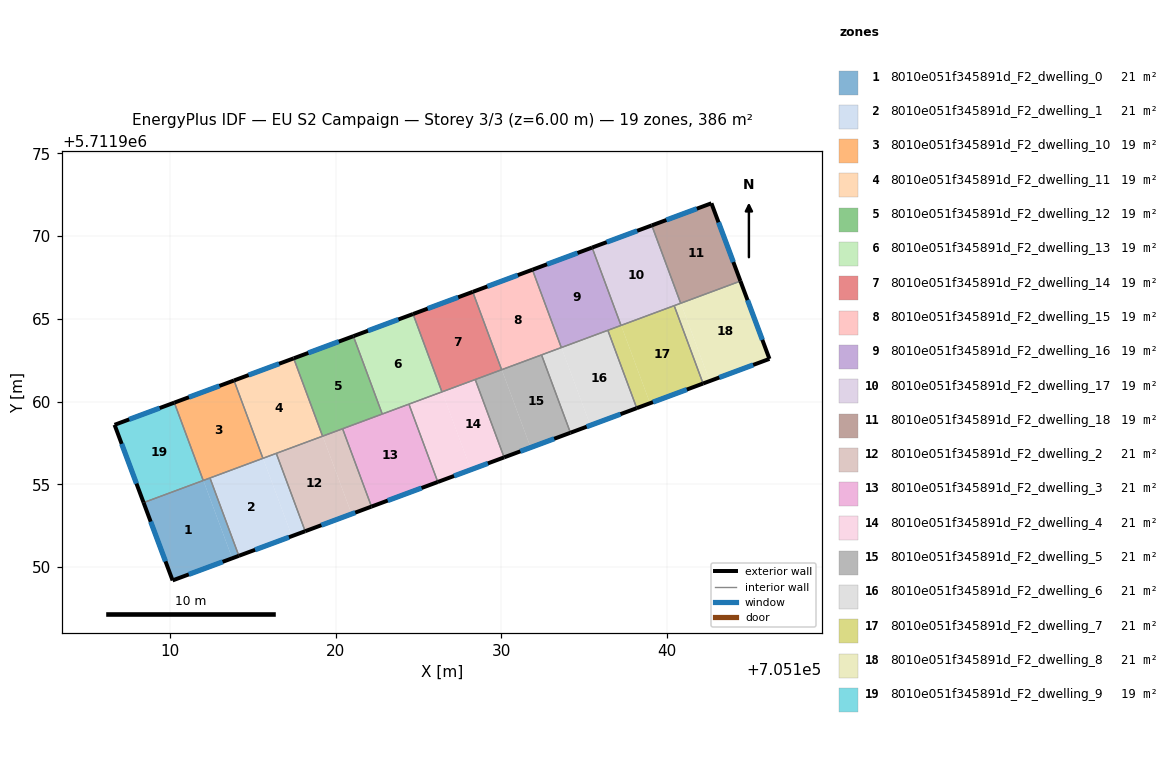
=== STOREY PLAN SPEC (per zone: floor XY polygon, exterior-wall plan segments, windows/doors) ===
zone 1: 8010e051f345891d_F2_dwelling_0  (21.4 m²)
  floor: (705111.99, 5711955.23) (705113.74, 5711950.53) (705110.14, 5711949.19) (705108.38, 5711953.89)
  floor: (705112.39, 5711955.38) (705114.14, 5711950.68) (705113.74, 5711950.53) (705111.99, 5711955.23)
  exterior wall: (705110.14, 5711949.19) – (705114.14, 5711950.68)  [4.3 m]
    window: (705111.12, 5711949.55) – (705113.16, 5711950.31)  [3.3 m²]
  exterior wall: (705108.38, 5711953.89) – (705110.14, 5711949.19)  [5.0 m]
    window: (705108.81, 5711952.74) – (705109.71, 5711950.34)  [3.9 m²]
  interior walls: 3
zone 2: 8010e051f345891d_F2_dwelling_1  (21.4 m²)
  floor: (705115.60, 5711956.57) (705117.34, 5711951.87) (705114.14, 5711950.68) (705112.39, 5711955.38)
  floor: (705116.40, 5711956.87) (705118.15, 5711952.16) (705117.34, 5711951.87) (705115.60, 5711956.57)
  exterior wall: (705114.14, 5711950.68) – (705118.15, 5711952.16)  [4.3 m]
    window: (705115.12, 5711951.04) – (705117.17, 5711951.80)  [3.3 m²]
  interior walls: 4
zone 3: 8010e051f345891d_F2_dwelling_10  (19.3 m²)
  floor: (705113.85, 5711961.27) (705115.59, 5711956.57) (705111.99, 5711955.23) (705110.24, 5711959.93)
  exterior wall: (705113.85, 5711961.27) – (705110.24, 5711959.93)  [3.8 m]
    window: (705112.96, 5711960.94) – (705111.12, 5711960.26)  [3.0 m²]
  interior walls: 4
zone 4: 8010e051f345891d_F2_dwelling_11  (19.3 m²)
  floor: (705117.45, 5711962.61) (705119.20, 5711957.91) (705115.59, 5711956.57) (705113.85, 5711961.27)
  exterior wall: (705117.45, 5711962.61) – (705113.85, 5711961.27)  [3.8 m]
    window: (705116.57, 5711962.28) – (705114.73, 5711961.60)  [3.0 m²]
  interior walls: 4
zone 5: 8010e051f345891d_F2_dwelling_12  (19.3 m²)
  floor: (705121.06, 5711963.95) (705122.81, 5711959.25) (705119.20, 5711957.91) (705117.45, 5711962.61)
  exterior wall: (705121.06, 5711963.95) – (705117.45, 5711962.61)  [3.8 m]
    window: (705120.18, 5711963.62) – (705118.34, 5711962.94)  [3.0 m²]
  interior walls: 4
zone 6: 8010e051f345891d_F2_dwelling_13  (19.3 m²)
  floor: (705124.67, 5711965.29) (705126.41, 5711960.58) (705122.81, 5711959.25) (705121.06, 5711963.95)
  exterior wall: (705124.67, 5711965.29) – (705121.06, 5711963.95)  [3.8 m]
    window: (705123.78, 5711964.96) – (705121.94, 5711964.28)  [3.0 m²]
  interior walls: 4
zone 7: 8010e051f345891d_F2_dwelling_14  (19.3 m²)
  floor: (705128.27, 5711966.63) (705130.02, 5711961.92) (705126.41, 5711960.58) (705124.67, 5711965.29)
  exterior wall: (705128.27, 5711966.63) – (705124.67, 5711965.29)  [3.8 m]
    window: (705127.39, 5711966.30) – (705125.55, 5711965.61)  [3.0 m²]
  interior walls: 4
zone 8: 8010e051f345891d_F2_dwelling_15  (19.3 m²)
  floor: (705131.88, 5711967.96) (705133.62, 5711963.26) (705130.02, 5711961.92) (705128.27, 5711966.63)
  exterior wall: (705131.88, 5711967.96) – (705128.27, 5711966.63)  [3.8 m]
    window: (705131.00, 5711967.64) – (705129.15, 5711966.95)  [3.0 m²]
  interior walls: 4
zone 9: 8010e051f345891d_F2_dwelling_16  (19.3 m²)
  floor: (705135.48, 5711969.30) (705137.23, 5711964.60) (705133.62, 5711963.26) (705131.88, 5711967.96)
  exterior wall: (705135.48, 5711969.30) – (705131.88, 5711967.96)  [3.8 m]
    window: (705134.60, 5711968.98) – (705132.76, 5711968.29)  [3.0 m²]
  interior walls: 4
zone 10: 8010e051f345891d_F2_dwelling_17  (19.3 m²)
  floor: (705139.09, 5711970.64) (705140.84, 5711965.94) (705137.23, 5711964.60) (705135.48, 5711969.30)
  exterior wall: (705139.09, 5711970.64) – (705135.48, 5711969.30)  [3.8 m]
    window: (705138.21, 5711970.31) – (705136.37, 5711969.63)  [3.0 m²]
  interior walls: 4
zone 11: 8010e051f345891d_F2_dwelling_18  (19.3 m²)
  floor: (705142.69, 5711971.98) (705144.45, 5711967.28) (705140.84, 5711965.94) (705139.09, 5711970.64)
  exterior wall: (705144.45, 5711967.28) – (705142.69, 5711971.98)  [5.0 m]
    window: (705144.02, 5711968.43) – (705143.12, 5711970.83)  [3.9 m²]
  exterior wall: (705142.69, 5711971.98) – (705139.09, 5711970.64)  [3.8 m]
    window: (705141.81, 5711971.65) – (705139.97, 5711970.97)  [3.0 m²]
  interior walls: 2
zone 12: 8010e051f345891d_F2_dwelling_2  (21.4 m²)
  floor: (705119.21, 5711957.91) (705120.95, 5711953.21) (705118.15, 5711952.16) (705116.40, 5711956.87)
  floor: (705120.41, 5711958.35) (705122.15, 5711953.65) (705120.95, 5711953.21) (705119.21, 5711957.91)
  exterior wall: (705118.15, 5711952.16) – (705122.15, 5711953.65)  [4.3 m]
    window: (705119.13, 5711952.53) – (705121.17, 5711953.29)  [3.3 m²]
  interior walls: 4
zone 13: 8010e051f345891d_F2_dwelling_3  (21.4 m²)
  floor: (705124.42, 5711959.84) (705126.16, 5711955.14) (705122.15, 5711953.65) (705120.41, 5711958.36)
  exterior wall: (705122.15, 5711953.65) – (705126.16, 5711955.14)  [4.3 m]
    window: (705123.13, 5711954.02) – (705125.18, 5711954.77)  [3.3 m²]
  interior walls: 4
zone 14: 8010e051f345891d_F2_dwelling_4  (21.4 m²)
  floor: (705126.42, 5711960.59) (705128.16, 5711955.88) (705126.16, 5711955.14) (705124.42, 5711959.84)
  floor: (705128.42, 5711961.33) (705130.17, 5711956.63) (705128.16, 5711955.88) (705126.42, 5711960.59)
  exterior wall: (705126.16, 5711955.14) – (705130.17, 5711956.63)  [4.3 m]
    window: (705127.14, 5711955.50) – (705129.19, 5711956.26)  [3.3 m²]
  interior walls: 4
zone 15: 8010e051f345891d_F2_dwelling_5  (21.4 m²)
  floor: (705130.03, 5711961.92) (705131.77, 5711957.22) (705130.17, 5711956.63) (705128.42, 5711961.33)
  floor: (705132.43, 5711962.82) (705134.18, 5711958.11) (705131.77, 5711957.22) (705130.03, 5711961.92)
  exterior wall: (705130.17, 5711956.63) – (705134.18, 5711958.11)  [4.3 m]
    window: (705131.15, 5711956.99) – (705133.19, 5711957.75)  [3.3 m²]
  interior walls: 4
zone 16: 8010e051f345891d_F2_dwelling_6  (21.4 m²)
  floor: (705133.63, 5711963.26) (705135.38, 5711958.56) (705134.18, 5711958.11) (705132.43, 5711962.82)
  floor: (705136.44, 5711964.30) (705138.18, 5711959.60) (705135.38, 5711958.56) (705133.63, 5711963.26)
  exterior wall: (705134.18, 5711958.11) – (705138.18, 5711959.60)  [4.3 m]
    window: (705135.16, 5711958.48) – (705137.20, 5711959.24)  [3.3 m²]
  interior walls: 4
zone 17: 8010e051f345891d_F2_dwelling_7  (21.4 m²)
  floor: (705137.24, 5711964.60) (705138.98, 5711959.90) (705138.18, 5711959.60) (705136.44, 5711964.30)
  floor: (705140.44, 5711965.79) (705142.19, 5711961.09) (705138.98, 5711959.90) (705137.24, 5711964.60)
  exterior wall: (705138.18, 5711959.60) – (705142.19, 5711961.09)  [4.3 m]
    window: (705139.16, 5711959.97) – (705141.21, 5711960.72)  [3.3 m²]
  interior walls: 4
zone 18: 8010e051f345891d_F2_dwelling_8  (21.4 m²)
  floor: (705140.84, 5711965.94) (705142.59, 5711961.24) (705142.19, 5711961.09) (705140.44, 5711965.79)
  floor: (705144.45, 5711967.28) (705146.20, 5711962.58) (705142.59, 5711961.24) (705140.84, 5711965.94)
  exterior wall: (705146.20, 5711962.58) – (705144.45, 5711967.28)  [5.0 m]
    window: (705145.77, 5711963.73) – (705144.88, 5711966.13)  [3.9 m²]
  exterior wall: (705142.19, 5711961.09) – (705146.20, 5711962.58)  [4.3 m]
    window: (705143.17, 5711961.45) – (705145.22, 5711962.21)  [3.3 m²]
  interior walls: 3
zone 19: 8010e051f345891d_F2_dwelling_9  (19.3 m²)
  floor: (705110.24, 5711959.93) (705111.99, 5711955.23) (705108.38, 5711953.89) (705106.63, 5711958.59)
  exterior wall: (705106.63, 5711958.59) – (705108.38, 5711953.89)  [5.0 m]
    window: (705107.06, 5711957.44) – (705107.95, 5711955.04)  [3.9 m²]
  exterior wall: (705110.24, 5711959.93) – (705106.63, 5711958.59)  [3.9 m]
    window: (705109.36, 5711959.60) – (705107.51, 5711958.92)  [3.0 m²]
  interior walls: 2

=== DERIVED (storey summary) ===
Building: EU S2 Campaign
Storey: 3 of 3  (floor level z = 6.00 m)
Storey gross floor area: 386.0 m²
Zones on this storey: 19
  - 8010e051f345891d_F2_dwelling_0: floor 21.4 m²; exterior wall 9.3 m (27.9 m²); 2 window(s) 7.3 m²; WWR 26.1%
  - 8010e051f345891d_F2_dwelling_1: floor 21.4 m²; exterior wall 4.3 m (12.8 m²); 1 window(s) 3.3 m²; WWR 26.1%
  - 8010e051f345891d_F2_dwelling_10: floor 19.3 m²; exterior wall 3.8 m (11.5 m²); 1 window(s) 3.0 m²; WWR 26.1%
  - 8010e051f345891d_F2_dwelling_11: floor 19.3 m²; exterior wall 3.8 m (11.5 m²); 1 window(s) 3.0 m²; WWR 26.1%
  - 8010e051f345891d_F2_dwelling_12: floor 19.3 m²; exterior wall 3.8 m (11.5 m²); 1 window(s) 3.0 m²; WWR 26.1%
  - 8010e051f345891d_F2_dwelling_13: floor 19.3 m²; exterior wall 3.8 m (11.5 m²); 1 window(s) 3.0 m²; WWR 26.1%
  - 8010e051f345891d_F2_dwelling_14: floor 19.3 m²; exterior wall 3.8 m (11.5 m²); 1 window(s) 3.0 m²; WWR 26.1%
  - 8010e051f345891d_F2_dwelling_15: floor 19.3 m²; exterior wall 3.8 m (11.5 m²); 1 window(s) 3.0 m²; WWR 26.1%
  - 8010e051f345891d_F2_dwelling_16: floor 19.3 m²; exterior wall 3.8 m (11.5 m²); 1 window(s) 3.0 m²; WWR 26.1%
  - 8010e051f345891d_F2_dwelling_17: floor 19.3 m²; exterior wall 3.8 m (11.5 m²); 1 window(s) 3.0 m²; WWR 26.1%
  - 8010e051f345891d_F2_dwelling_18: floor 19.3 m²; exterior wall 8.9 m (26.6 m²); 2 window(s) 6.9 m²; WWR 26.1%
  - 8010e051f345891d_F2_dwelling_2: floor 21.4 m²; exterior wall 4.3 m (12.8 m²); 1 window(s) 3.3 m²; WWR 26.1%
  - 8010e051f345891d_F2_dwelling_3: floor 21.4 m²; exterior wall 4.3 m (12.8 m²); 1 window(s) 3.3 m²; WWR 26.1%
  - 8010e051f345891d_F2_dwelling_4: floor 21.4 m²; exterior wall 4.3 m (12.8 m²); 1 window(s) 3.3 m²; WWR 26.1%
  - 8010e051f345891d_F2_dwelling_5: floor 21.4 m²; exterior wall 4.3 m (12.8 m²); 1 window(s) 3.3 m²; WWR 26.1%
  - 8010e051f345891d_F2_dwelling_6: floor 21.4 m²; exterior wall 4.3 m (12.8 m²); 1 window(s) 3.3 m²; WWR 26.1%
  - 8010e051f345891d_F2_dwelling_7: floor 21.4 m²; exterior wall 4.3 m (12.8 m²); 1 window(s) 3.3 m²; WWR 26.1%
  - 8010e051f345891d_F2_dwelling_8: floor 21.4 m²; exterior wall 9.3 m (27.9 m²); 2 window(s) 7.3 m²; WWR 26.1%
  - 8010e051f345891d_F2_dwelling_9: floor 19.3 m²; exterior wall 8.9 m (26.6 m²); 2 window(s) 6.9 m²; WWR 26.1%
Zone adjacency (shared interzone walls):
  - 8010e051f345891d_F2_dwelling_0 ↔ 8010e051f345891d_F2_dwelling_1
  - 8010e051f345891d_F2_dwelling_0 ↔ 8010e051f345891d_F2_dwelling_10
  - 8010e051f345891d_F2_dwelling_0 ↔ 8010e051f345891d_F2_dwelling_9
  - 8010e051f345891d_F2_dwelling_1 ↔ 8010e051f345891d_F2_dwelling_10
  - 8010e051f345891d_F2_dwelling_1 ↔ 8010e051f345891d_F2_dwelling_11
  - 8010e051f345891d_F2_dwelling_1 ↔ 8010e051f345891d_F2_dwelling_2
  - 8010e051f345891d_F2_dwelling_10 ↔ 8010e051f345891d_F2_dwelling_11
  - 8010e051f345891d_F2_dwelling_10 ↔ 8010e051f345891d_F2_dwelling_9
  - 8010e051f345891d_F2_dwelling_11 ↔ 8010e051f345891d_F2_dwelling_12
  - 8010e051f345891d_F2_dwelling_11 ↔ 8010e051f345891d_F2_dwelling_2
  - 8010e051f345891d_F2_dwelling_12 ↔ 8010e051f345891d_F2_dwelling_13
  - 8010e051f345891d_F2_dwelling_12 ↔ 8010e051f345891d_F2_dwelling_2
  - 8010e051f345891d_F2_dwelling_12 ↔ 8010e051f345891d_F2_dwelling_3
  - 8010e051f345891d_F2_dwelling_13 ↔ 8010e051f345891d_F2_dwelling_14
  - 8010e051f345891d_F2_dwelling_13 ↔ 8010e051f345891d_F2_dwelling_3
  - 8010e051f345891d_F2_dwelling_13 ↔ 8010e051f345891d_F2_dwelling_4
  - 8010e051f345891d_F2_dwelling_14 ↔ 8010e051f345891d_F2_dwelling_15
  - 8010e051f345891d_F2_dwelling_14 ↔ 8010e051f345891d_F2_dwelling_4
  - 8010e051f345891d_F2_dwelling_14 ↔ 8010e051f345891d_F2_dwelling_5
  - 8010e051f345891d_F2_dwelling_15 ↔ 8010e051f345891d_F2_dwelling_16
  - 8010e051f345891d_F2_dwelling_15 ↔ 8010e051f345891d_F2_dwelling_5
  - 8010e051f345891d_F2_dwelling_15 ↔ 8010e051f345891d_F2_dwelling_6
  - 8010e051f345891d_F2_dwelling_16 ↔ 8010e051f345891d_F2_dwelling_17
  - 8010e051f345891d_F2_dwelling_16 ↔ 8010e051f345891d_F2_dwelling_6
  - 8010e051f345891d_F2_dwelling_16 ↔ 8010e051f345891d_F2_dwelling_7
  - 8010e051f345891d_F2_dwelling_17 ↔ 8010e051f345891d_F2_dwelling_18
  - 8010e051f345891d_F2_dwelling_17 ↔ 8010e051f345891d_F2_dwelling_7
  - 8010e051f345891d_F2_dwelling_17 ↔ 8010e051f345891d_F2_dwelling_8
  - 8010e051f345891d_F2_dwelling_18 ↔ 8010e051f345891d_F2_dwelling_8
  - 8010e051f345891d_F2_dwelling_2 ↔ 8010e051f345891d_F2_dwelling_3
  - 8010e051f345891d_F2_dwelling_3 ↔ 8010e051f345891d_F2_dwelling_4
  - 8010e051f345891d_F2_dwelling_4 ↔ 8010e051f345891d_F2_dwelling_5
  - 8010e051f345891d_F2_dwelling_5 ↔ 8010e051f345891d_F2_dwelling_6
  - 8010e051f345891d_F2_dwelling_6 ↔ 8010e051f345891d_F2_dwelling_7
  - 8010e051f345891d_F2_dwelling_7 ↔ 8010e051f345891d_F2_dwelling_8